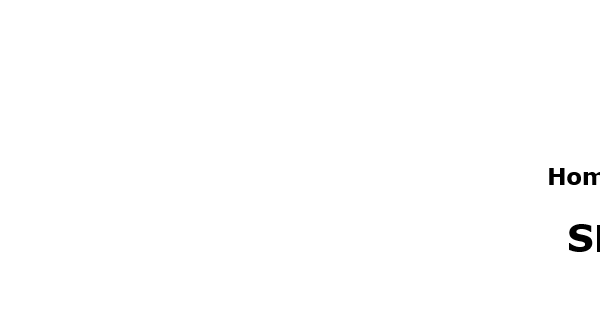
Task: Calc. Client Sec. Hash
Workflow: SHA1_Close

Step 1: Attach Browser 'iexplore.exe SHA1' in window 'SHA1 online'
